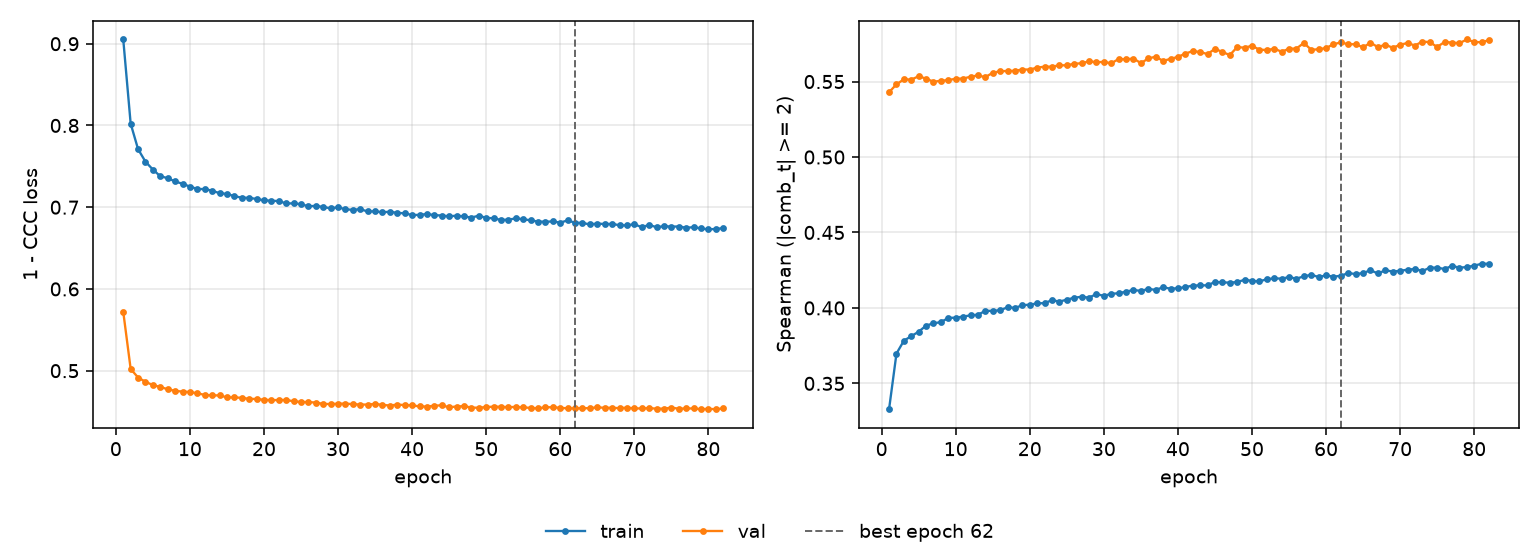

The file beside this chart, header and first rows:
epoch, tr_loss, vl_loss, tr_sp, vl_sp, is_best
1, 0.9052, 0.5719, 0.3329, 0.5429, False
2, 0.8022, 0.5021, 0.3697, 0.5482, False
3, 0.771, 0.4916, 0.3783, 0.5515, False
4, 0.7557, 0.4864, 0.3813, 0.5513, False
5, 0.7461, 0.4824, 0.3843, 0.5535, False
6, 0.7379, 0.4801, 0.3883, 0.5519, False
7, 0.7355, 0.4773, 0.3898, 0.5499, False
8, 0.7315, 0.4753, 0.3906, 0.5505, False
9, 0.7287, 0.4744, 0.3934, 0.5509, False
10, 0.7252, 0.4739, 0.3935, 0.5519, False
11, 0.7223, 0.4723, 0.3943, 0.552, False
12, 0.7221, 0.4704, 0.3951, 0.5532, False
13, 0.7202, 0.4697, 0.3955, 0.554, False
14, 0.7171, 0.4698, 0.3981, 0.553, False
15, 0.7163, 0.4673, 0.398, 0.5558, False
16, 0.7135, 0.4673, 0.3985, 0.5568, False
17, 0.7117, 0.4668, 0.4004, 0.557, False
18, 0.7114, 0.4655, 0.4001, 0.5571, False
19, 0.7101, 0.4654, 0.4017, 0.558, False
20, 0.7084, 0.4644, 0.4022, 0.558, False
21, 0.708, 0.4639, 0.403, 0.5593, False
22, 0.7075, 0.4641, 0.4032, 0.5599, False
23, 0.7046, 0.4642, 0.4051, 0.5599, False
24, 0.7047, 0.4626, 0.4042, 0.5608, False
25, 0.7037, 0.4618, 0.4055, 0.5608, False
26, 0.7011, 0.4615, 0.4068, 0.5618, False
27, 0.7016, 0.461, 0.4074, 0.5621, False
28, 0.7003, 0.4593, 0.4068, 0.5634, False
29, 0.6986, 0.4591, 0.4092, 0.5628, False
30, 0.6999, 0.4596, 0.408, 0.563, False
31, 0.6974, 0.4597, 0.4094, 0.5621, False
32, 0.6968, 0.459, 0.4097, 0.565, False
33, 0.6976, 0.4586, 0.4108, 0.5647, False
34, 0.6947, 0.4585, 0.4119, 0.5653, False
35, 0.695, 0.4594, 0.4113, 0.5622, False
36, 0.6938, 0.4581, 0.4125, 0.5653, False
37, 0.6945, 0.4574, 0.412, 0.5665, False
38, 0.6931, 0.4585, 0.4137, 0.5637, False
39, 0.6925, 0.4579, 0.4127, 0.5651, False
40, 0.6904, 0.4576, 0.413, 0.5663, False
41, 0.6906, 0.4563, 0.4138, 0.5685, False
42, 0.6917, 0.4561, 0.4148, 0.5702, False
43, 0.6903, 0.4571, 0.4149, 0.5696, False
44, 0.6898, 0.4577, 0.415, 0.5682, False
45, 0.6888, 0.4552, 0.4172, 0.5717, False
46, 0.6897, 0.4562, 0.4169, 0.5696, False
47, 0.6887, 0.4567, 0.4168, 0.5676, False
48, 0.6874, 0.4548, 0.4172, 0.5728, False
49, 0.6896, 0.4546, 0.4186, 0.5725, False
50, 0.687, 0.4555, 0.4179, 0.5737, False
51, 0.6864, 0.4559, 0.4176, 0.5711, False
52, 0.6844, 0.4559, 0.419, 0.5709, False
53, 0.6848, 0.4552, 0.4196, 0.5718, False
54, 0.6863, 0.4557, 0.4194, 0.5698, False
55, 0.6853, 0.455, 0.4204, 0.5717, False
56, 0.6839, 0.4545, 0.4194, 0.5719, False
57, 0.6824, 0.4538, 0.4209, 0.5756, False
58, 0.6823, 0.4553, 0.4219, 0.5711, False
59, 0.6825, 0.4552, 0.4205, 0.5714, False
60, 0.6812, 0.4545, 0.4215, 0.5722, False
... 22 more rows
